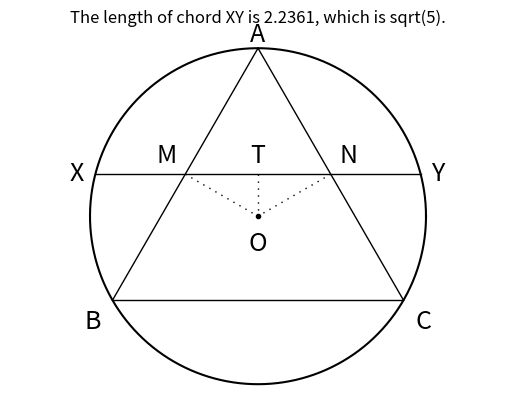

Write the Python code that produced this figure.
# -----------------------------------------------------------------------------
# Jim McCleery
# June 17, 2026
# Kailua-Kona, HI
#
# Reference Problem: https://mathnet.mit.edu/explorer.html?p=usa_2023_e8e549
# -----------------------------------------------------------------------------

from math import pi, radians, sqrt, sin, cos
from matplotlib.pyplot import plot, text, title, axis, show
import numpy as np

# -----------------------------------------------------------------------------
# HELPER FUNCTIONS
# -----------------------------------------------------------------------------

def distance(x1, y1, x2, y2):
    """
    Calculate the straight-line (Euclidean) distance between two points:
    Point 1 (x1, y1) and Point 2 (x2, y2).
    """
    return sqrt((x1 - x2) ** 2 + (y1 - y2) ** 2)


def plot_circle(x, y, radius, start=0, stop=2*pi):
    """
    Draw a circular arc from a start angle to a stop angle (in radians)
    around a specified center point (x, y).
    """
    angle = np.linspace(start, stop, 1500)
    x_arr = radius * np.cos(angle) + x
    y_arr = radius * np.sin(angle) + y
    plot(x_arr, y_arr, color='black')


def plot_line(x1, y1, x2, y2, style='-', lw=1.0):
    """
    Draw a straight line segment connecting Point 1 (x1, y1) to Point 2 (x2, y2).
    """
    plot([x1, x2], [y1, y2], linestyle=style, linewidth=lw, color='black')


def label_point(label, x, y, dx=0.0, dy=0.0, ha='center', va='center', fs=16):
    """
    Place a text label near the coordinate (x, y).
    """
    text(x + dx, y + dy, label, fontsize=fs, ha=ha, va=va)


# -----------------------------------------------------------------------------
# GEOMETRY CREATION AND PLOTTING
# -----------------------------------------------------------------------------

# Define dimensions for our shapes
radius = 2 / sqrt(3)
side = 2

# Set the center point of our main circle
x0, y0 = 0, 0                      # O

# Calculate the 3 vertices of an equilateral triangle inscribed inside the circle
# B = (x1, y1), C = (x2, y2), A = (x3, y3)
x1, y1 = radius * cos(radians(-150)), radius * sin(radians(-150))   # B
x2, y2 = radius * cos(radians(-30)),  radius * sin(radians(-30))    # C
x3, y3 = radius * cos(radians(90)),   radius * sin(radians(90))     # A

# Find the midpoints of the triangle's two upper legs
x4, y4 = (x1 + x3) / 2, (y1 + y3) / 2   # M
x5, y5 = (x2 + x3) / 2, (y2 + y3) / 2   # N

# Calculate the endpoints of the horizontal chord through y = y4
x6, y6 = sqrt(radius**2 - y4**2), y4    # Y
x7, y7 = -sqrt(radius**2 - y4**2), y4   # X

# Midpoint of chord XY
x8, y8 = (x6 + x7) / 2, y4              # T

# --- Generate the Matplotlib Display ---

# Plot the center point O as a small marker
plot(x0, y0, 'o', color='black', markersize=3)

# Plot the outer bounding circle
plot_circle(x0, y0, radius)

# Plot the three sides of the inscribed triangle
plot_line(x1, y1, x2, y2)   # BC
plot_line(x3, y3, x2, y2)   # AC
plot_line(x1, y1, x3, y3)   # AB

# Plot the horizontal chord XY
plot_line(x7, y7, x6, y6)

# Plot dotted interior segments to match the reference figure
plot_line(x4, y4, x0, y0, style=(0, (1, 4)))   # M to O
plot_line(x5, y5, x0, y0, style=(0, (1, 4)))   # N to O
plot_line(x8, y8, x0, y0, style=(0, (1, 4)))   # T to O

# -----------------------------------------------------------------------------
# LABELS
# -----------------------------------------------------------------------------

label_point('A', x3, y3, dy= 0.00, va='bottom', fs=18)

label_point('B', x1, y1, dx=-0.08, dy=-0.06, ha='right', va='top', fs=18)
label_point('C', x2, y2, dx=0.08, dy=-0.06, ha='left',  va='top', fs=18)

label_point('M', x4, y4, dx=-0.06, dy=0.04, ha='right', va='bottom', fs=18)
label_point('N', x5, y5, dx=0.06,  dy=0.04, ha='left',  va='bottom', fs=18)

label_point('T', x8, y8, dy=0.04, va='bottom', fs=18)
label_point('O', x0, y0, dy=-0.10, va='top', fs=18)

label_point('X', x7, y7, dx=-0.08, ha='right', fs=18)
label_point('Y', x6, y6, dx=0.08,  ha='left',  fs=18)

# Calculate the length of chord XY
length = distance(x6, y6, x7, y7)

# Set the graph title
title(f'The length of chord XY is {length:.4f}, which is sqrt(5).')

# Format the window
axis('equal')
axis('off')

# Display the finished visual plot
show()

# -----------------------------------------------------------------------------
